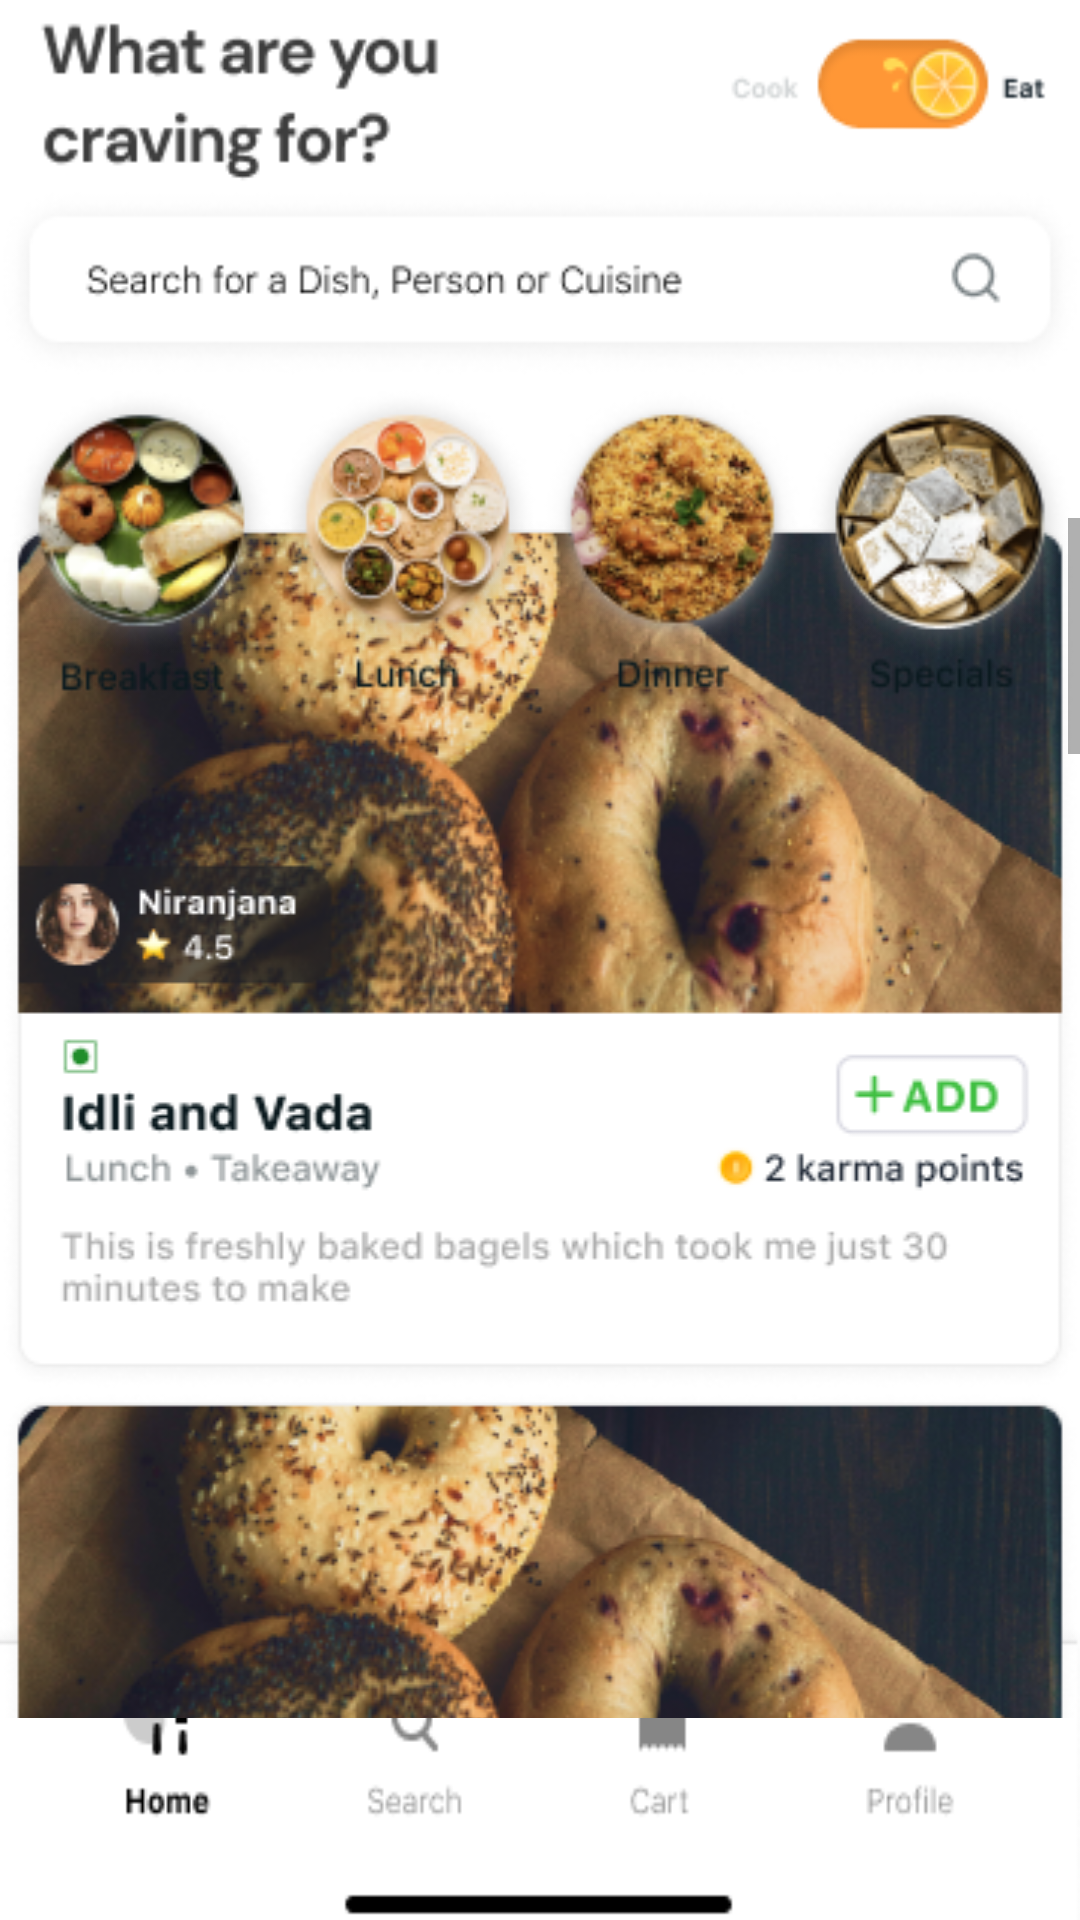

The Android layout XML behind this screen, and the referenced resources:
<!-- AndroidManifest.xml: application theme Theme.Foodindi -->
<!-- res/layout/activity_home.xml -->
<?xml version="1.0" encoding="utf-8"?>
<androidx.constraintlayout.widget.ConstraintLayout xmlns:android="http://schemas.android.com/apk/res/android"
    xmlns:app="http://schemas.android.com/apk/res-auto"
    xmlns:tools="http://schemas.android.com/tools"
    android:layout_width="match_parent"
    android:layout_height="match_parent"
    tools:context=".HomeActivity">

    <View
        android:id="@+id/view9"
        android:layout_width="match_parent"
        android:layout_height="100sp"
        android:background="@drawable/homepage_navbar"
        app:layout_constraintBottom_toBottomOf="parent"
        android:onClick="gotoSearchActivity"/>

    <ScrollView
        android:id="@+id/scrollView2"
        android:layout_width="match_parent"
        android:layout_height="400dp"
        app:layout_constraintBottom_toBottomOf="parent"
        app:layout_constraintEnd_toEndOf="parent"
        app:layout_constraintStart_toStartOf="parent"
        app:layout_constraintTop_toTopOf="parent"
        app:layout_constraintVertical_bias="0.72">

        <LinearLayout
            android:layout_width="match_parent"
            android:layout_height="wrap_content"
            android:orientation="vertical">


            <View
                android:id="@+id/view1"
                android:layout_width="wrap_content"
                android:layout_height="wrap_content"
                android:background="@drawable/home_component_image"
                android:onClick="gotoSingleFoodActivity"/>

            <View
                android:id="@+id/view2"
                android:layout_width="wrap_content"
                android:layout_height="wrap_content"
                android:background="@drawable/home_component_image" />

            <View
                android:id="@+id/view3"
                android:layout_width="wrap_content"
                android:layout_height="wrap_content"
                android:background="@drawable/home_component_image" />

            <View
                android:id="@+id/view4"
                android:layout_width="wrap_content"
                android:layout_height="wrap_content"
                android:background="@drawable/home_component_image" />

            <View
                android:id="@+id/view5"
                android:layout_width="wrap_content"
                android:layout_height="wrap_content"
                android:background="@drawable/home_component_image" />

            <View
                android:id="@+id/view6"
                android:layout_width="wrap_content"
                android:layout_height="wrap_content"
                android:background="@drawable/home_component_image" />

            <View
                android:id="@+id/view7"
                android:layout_width="wrap_content"
                android:layout_height="wrap_content"
                android:background="@drawable/home_component_image" />

        </LinearLayout>
    </ScrollView>

    <View
        android:id="@+id/view8"
        android:layout_width="match_parent"
        android:layout_height="233dp"
        android:background="@drawable/home_default_components"
        app:layout_constraintBottom_toBottomOf="parent"
        app:layout_constraintEnd_toEndOf="parent"
        app:layout_constraintHorizontal_bias="1.0"
        app:layout_constraintStart_toStartOf="parent"
        app:layout_constraintTop_toTopOf="parent"
        app:layout_constraintVertical_bias="0.0" />
</androidx.constraintlayout.widget.ConstraintLayout>
<!-- resources referenced by this layout -->
<resources>
  <!-- drawable home_component_image: png bitmap (drawable-v24, 137590 bytes) -->
  <!-- drawable home_default_components: png bitmap (drawable-v24, 82768 bytes) -->
  <!-- drawable homepage_navbar: png bitmap (drawable-v24, 3827 bytes) -->
  <style name="Theme.Foodindi" parent="Theme.MaterialComponents.DayNight.NoActionBar">
          
          <item name="colorPrimary">@color/black</item>
          <item name="colorPrimaryVariant">@color/black</item>
          <item name="colorOnPrimary">@color/white</item>
          
          <item name="colorSecondary">@color/black</item>
          <item name="colorSecondaryVariant">@color/teal_700</item>
          <item name="colorOnSecondary">@color/black</item>
          
          <item name="android:statusBarColor" tools:targetApi="l">?attr/colorPrimaryVariant</item>
          
      </style>
  <!-- not gathered from this repository: default colours our renderer supplied (Android Studio template values) -->
  <color name="teal_700">#FF018786</color>
  <color name="black">#FF000000</color>
  <color name="white">#FFFFFFFF</color>
</resources>
